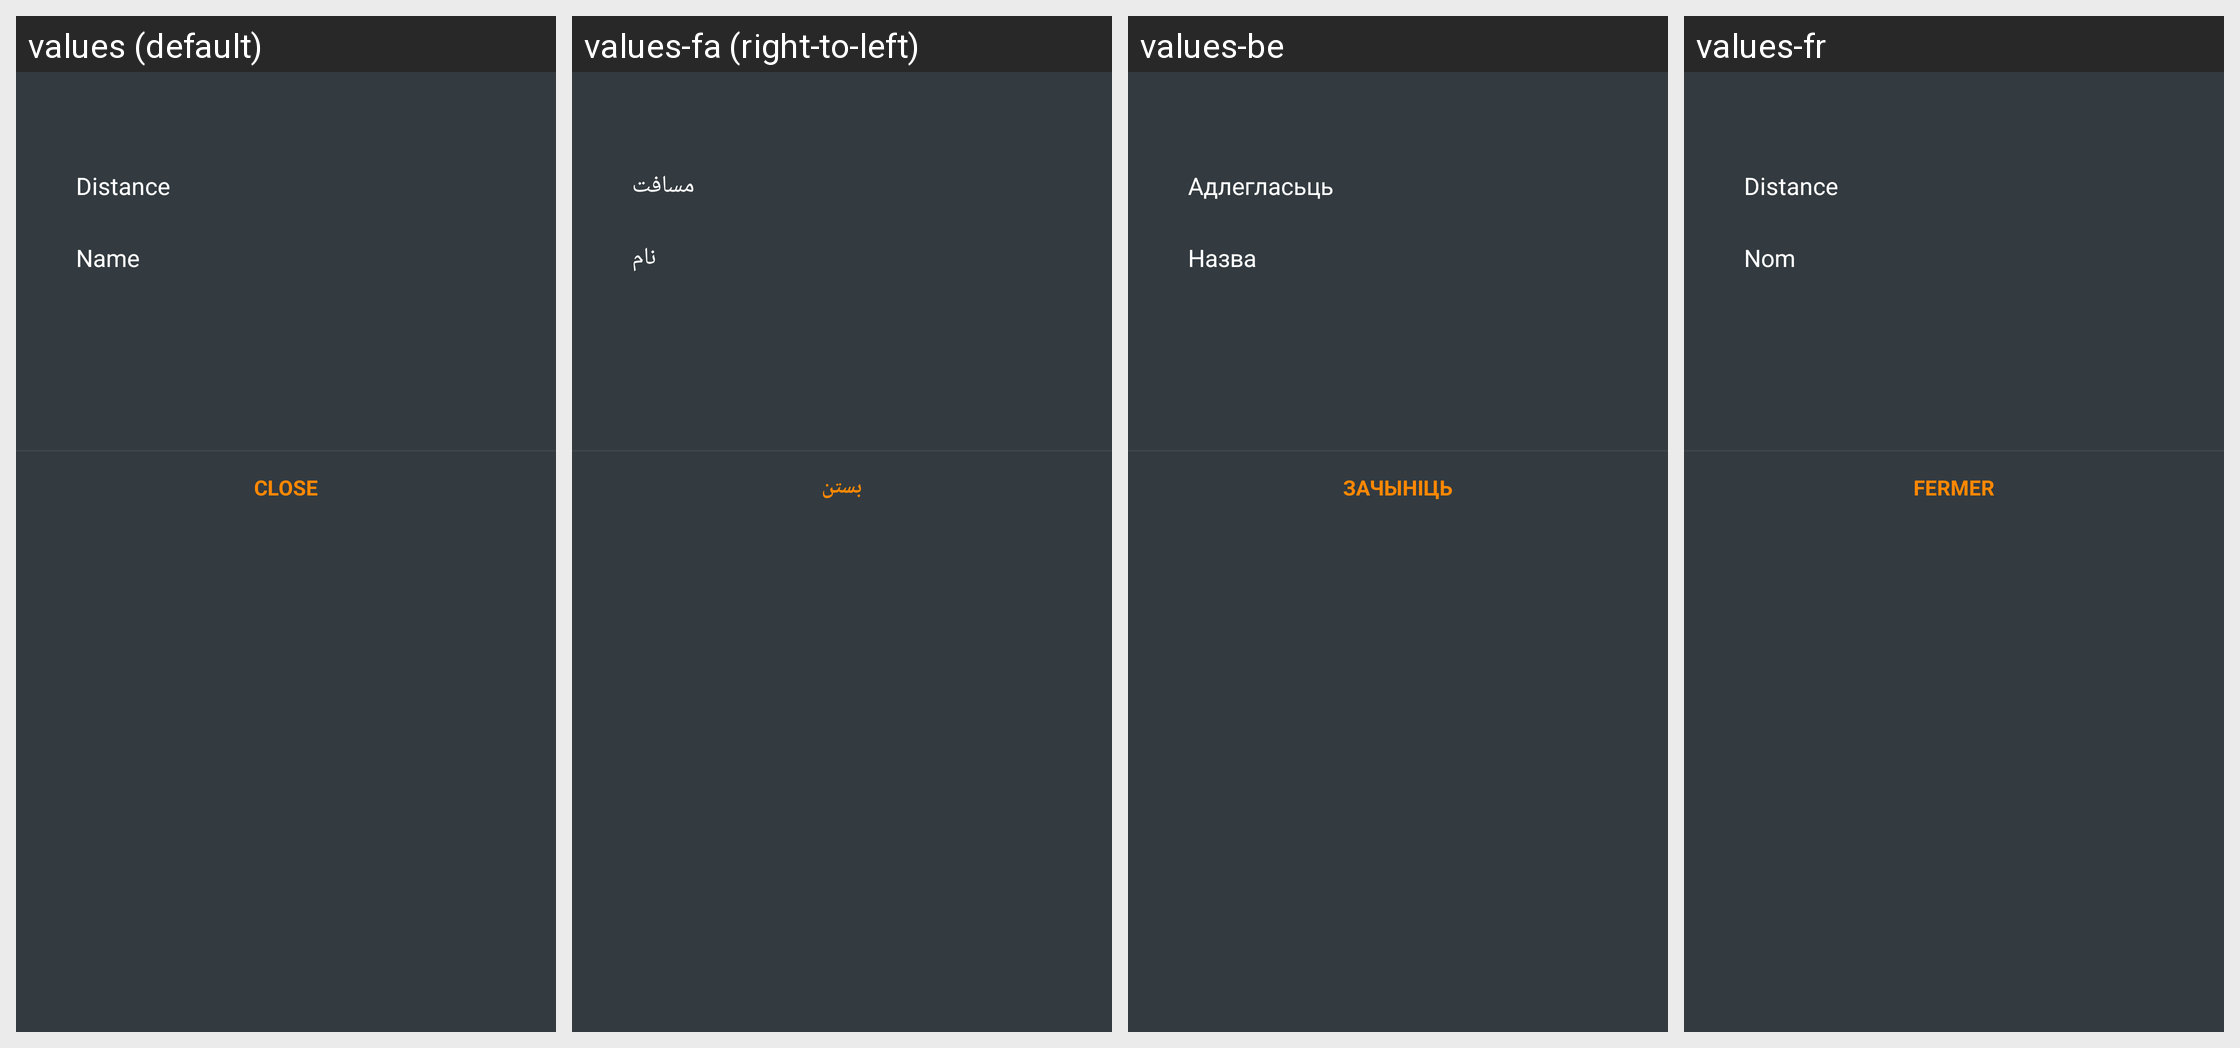

For this localized Android screen grid, give each drawn string resource with its value in every locale shown.
Android screen res/layout/fragment_marker_order_by_bottom_sheet_dialog.xml rendered under 4 locales, left to right: values (default), values-fa (right-to-left), values-be, values-fr. Device: Nexus 5 (rendered at 1080×1920; each locale shown at half size, 540×960, under a caption strip naming it); theme OsmandDarkTheme.
Other locales in the repository, not shown: values-af, values-ar, values-az, values-be-rBY, values-bg, values-bn, values-bs, values-ca, values-cs, values-cy, values-da, values-de, values-el, values-en-rGB, values-eo, values-es, values-es-rAR, values-es-rUS, values-et, values-eu, values-fi, values-gl, values-he, values-hr, values-hu, values-hy, values-id, values-is, values-it, values-ja, values-ka, values-kn, values-ko, values-ku, values-lt, values-lv, values-ml, values-mr, values-nb, values-nl, values-nn, values-pl, values-pt, values-pt-rBR, values-ro, values-ru, values-sc, values-sk, values-sl, values-sq, values-sr, values-sv, values-tr, values-uk, values-vi, values-zh-rCN, values-zh-rTW.
Strings drawn on this screen, with the default value and each locale's value (text and hints the layout hard-codes, and strings that could not be matched under every locale, appear in the picture but are not listed):

distance
  values: Distance
  values-fa: مسافت
  values-be: Адлегласьць
  values-fr: Distance

shared_string_name
  values: Name
  values-fa: نام
  values-be: Назва
  values-fr: Nom

shared_string_close
  values: Close
  values-fa: بستن
  values-be: Зачыніць
  values-fr: Fermer
